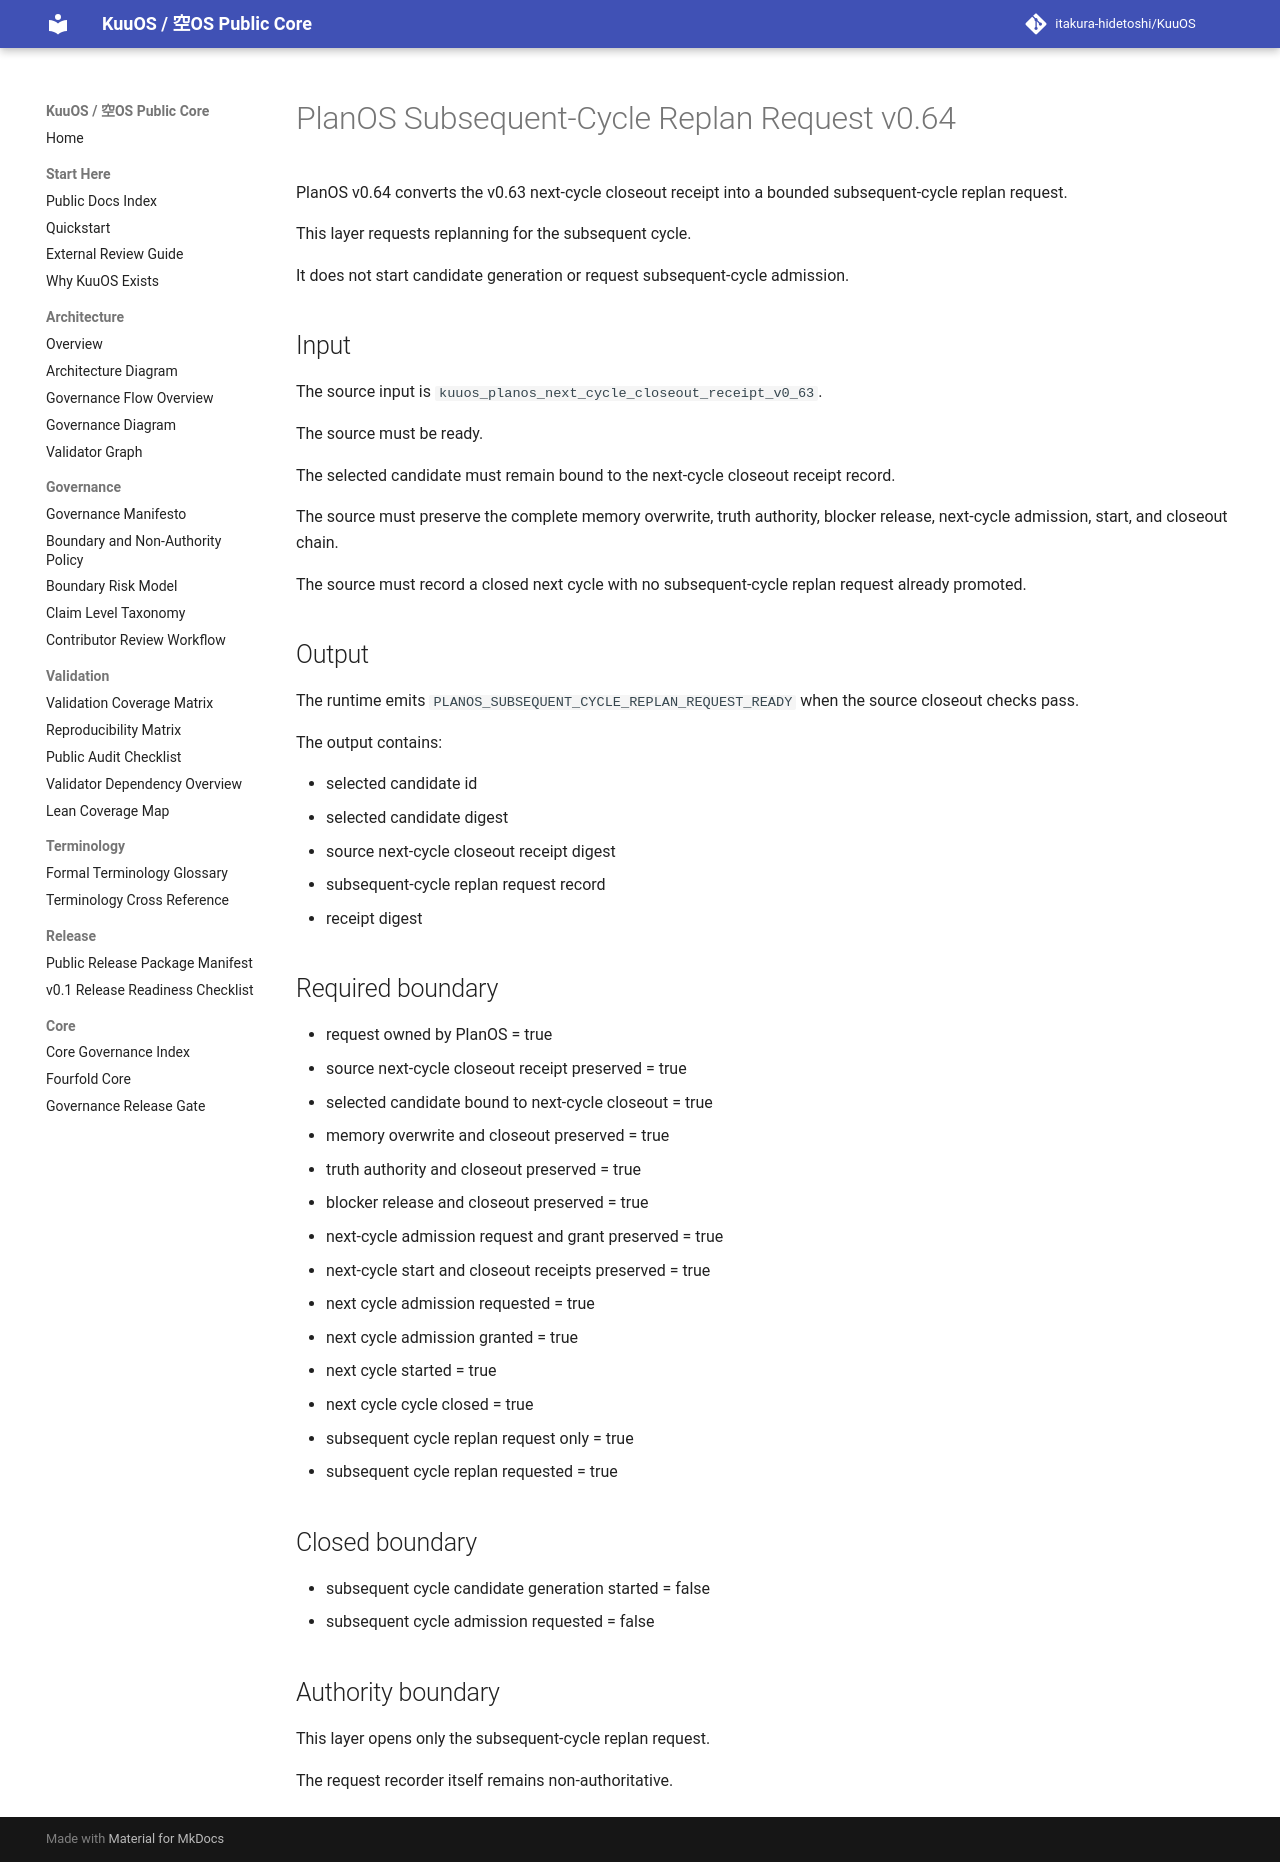

repository: itakura-hidetoshi/KuuOS · page: KUUOS_PLANOS_SUBSEQUENT_CYCLE_REPLAN_REQUEST_v0_64/index.html · generator: mkdocs

# PlanOS Subsequent-Cycle Replan Request v0.64

PlanOS v0.64 converts the v0.63 next-cycle closeout receipt into a bounded subsequent-cycle replan request.

This layer requests replanning for the subsequent cycle.

It does not start candidate generation or request subsequent-cycle admission.

## Input

The source input is `kuuos_planos_next_cycle_closeout_receipt_v0_63`.

The source must be ready.

The selected candidate must remain bound to the next-cycle closeout receipt record.

The source must preserve the complete memory overwrite, truth authority, blocker release, next-cycle admission, start, and closeout chain.

The source must record a closed next cycle with no subsequent-cycle replan request already promoted.

## Output

The runtime emits `PLANOS_SUBSEQUENT_CYCLE_REPLAN_REQUEST_READY` when the source closeout checks pass.

The output contains:

- selected candidate id
- selected candidate digest
- source next-cycle closeout receipt digest
- subsequent-cycle replan request record
- receipt digest

## Required boundary

- request owned by PlanOS = true
- source next-cycle closeout receipt preserved = true
- selected candidate bound to next-cycle closeout = true
- memory overwrite and closeout preserved = true
- truth authority and closeout preserved = true
- blocker release and closeout preserved = true
- next-cycle admission request and grant preserved = true
- next-cycle start and closeout receipts preserved = true
- next cycle admission requested = true
- next cycle admission granted = true
- next cycle started = true
- next cycle cycle closed = true
- subsequent cycle replan request only = true
- subsequent cycle replan requested = true

## Closed boundary

- subsequent cycle candidate generation started = false
- subsequent cycle admission requested = false

## Authority boundary

This layer opens only the subsequent-cycle replan request.

The request recorder itself remains non-authoritative.
